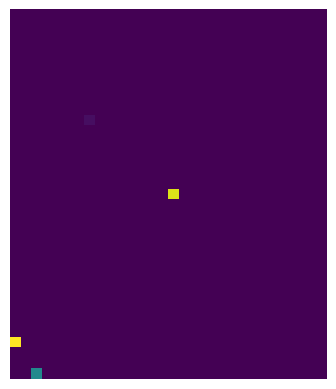

The matplotlib source for this figure: (Note: this script raises an exception after producing the figure.)

    
    

import numpy as np
import numpy.random as rand
import scipy.ndimage as ndimage


def generate_field(x, y, num_rewards, max_reward):
    '''
    Generate Field with the rewards
    '''
    field = np.zeros((x,y), dtype=np.uint8)
    
    for i in range(num_rewards):
        field[rand.randint(x), rand.randint(y)] = rand.choice(max_reward)
    
    return field

def softmax(x):
    '''
    Softmax algorithm after the forumla: e^x/sum(e^x)
    '''
    e_x = np.exp(x) 
    return e_x / e_x.sum()

class QLearning:
    """
    This class contains all the necessary methods to navigate through
    a maze or game with the help of a little bit of Q-Learning.
    """
    
    def __init__(self, learning_rate, map_x, map_y):
        """
        Initializes the QLearning Algorithm with the necessary parameters.
        """
        # q stores the q_values for each action in each space of the field
        self.q = np.zeros((len(ACTIONS), map_x, map_y))
        self.gamma = learning_rate
        # start on a random position in the field
        self.pos = [np.random.randint(map_x), np.random.randint(map_y)]
        # remember the map extend for further navigation
        self.map_x = map_x
        self.map_y = map_y
    
    def get_coordinates(self, choice):
        """
        Returns the coordinates that follow a certain choice, depending
        on the current position of the student
        """
        cur_pos = self.pos.copy()
        y_new = cur_pos[0]
        x_new = cur_pos[1]
        
        if   choice == 'up'   : x_new -= 1 if x_new > 0 else 0
        elif choice == 'down' : x_new += 1 if x_new < self.map_x else 0            
        elif choice == 'left' : y_new -= 1 if y_new > 0 else 0                
        elif choice == 'right': y_new += 1 if y_new < self.map_y else 0
        else: raise ActionError('No such action:', name)
            
        return (x_new, y_new)
        
        
    def update(self):
        # get qvals for the current state of the player
        qvals = self.q[:,self.pos[0], self.pos[1]]
        # select next action and exectue it
        dist = softmax(np.asarray(qvals))
        choice = np.random.choice(ACTIONS, p=dist)
        
        #receive the reward for this
        rew = FIELD[self.pos[0],self.pos[1]]
        
        #observe new state
        print(choice)
        new_pos = self.get_coordinates(choice)
        
        #update q-value
        self.q[choice, self.pos[0], self.pos[1]] = rew + self.gamma*max(self.q[:, new_pos[0], new_pos[1]])
        
        #update current position
        self.pos = new_pos
        
        return self.q
        

%matplotlib notebook

import matplotlib.pyplot as plt

# maze size an learning iterations
m_x = 35
m_y = 30

steps = 100

#Global variables

ACTIONS = ['up','down','right','left']

FIELD = generate_field(m_x, m_y, 4, 90)

figure = plt.figure('Field')
plt.axis('off')

plt.imshow(FIELD, interpolation='none')
figure.canvas.draw()

#generate player
player = QLearning(0.9, m_x, m_y)

# learning
for i in range(steps):     
    player_map = player.update()
    
print(player_map)

import numpy as np
lala = np.zeros((4,10,12))

pos = [3,4]
print(pos)

la = lala.copy()
actions = ['up','down','right','left']
#print(len(actions))

#print(np.random.randint(9))

#print((np.random.randint(45), np.random.randint(12)))
